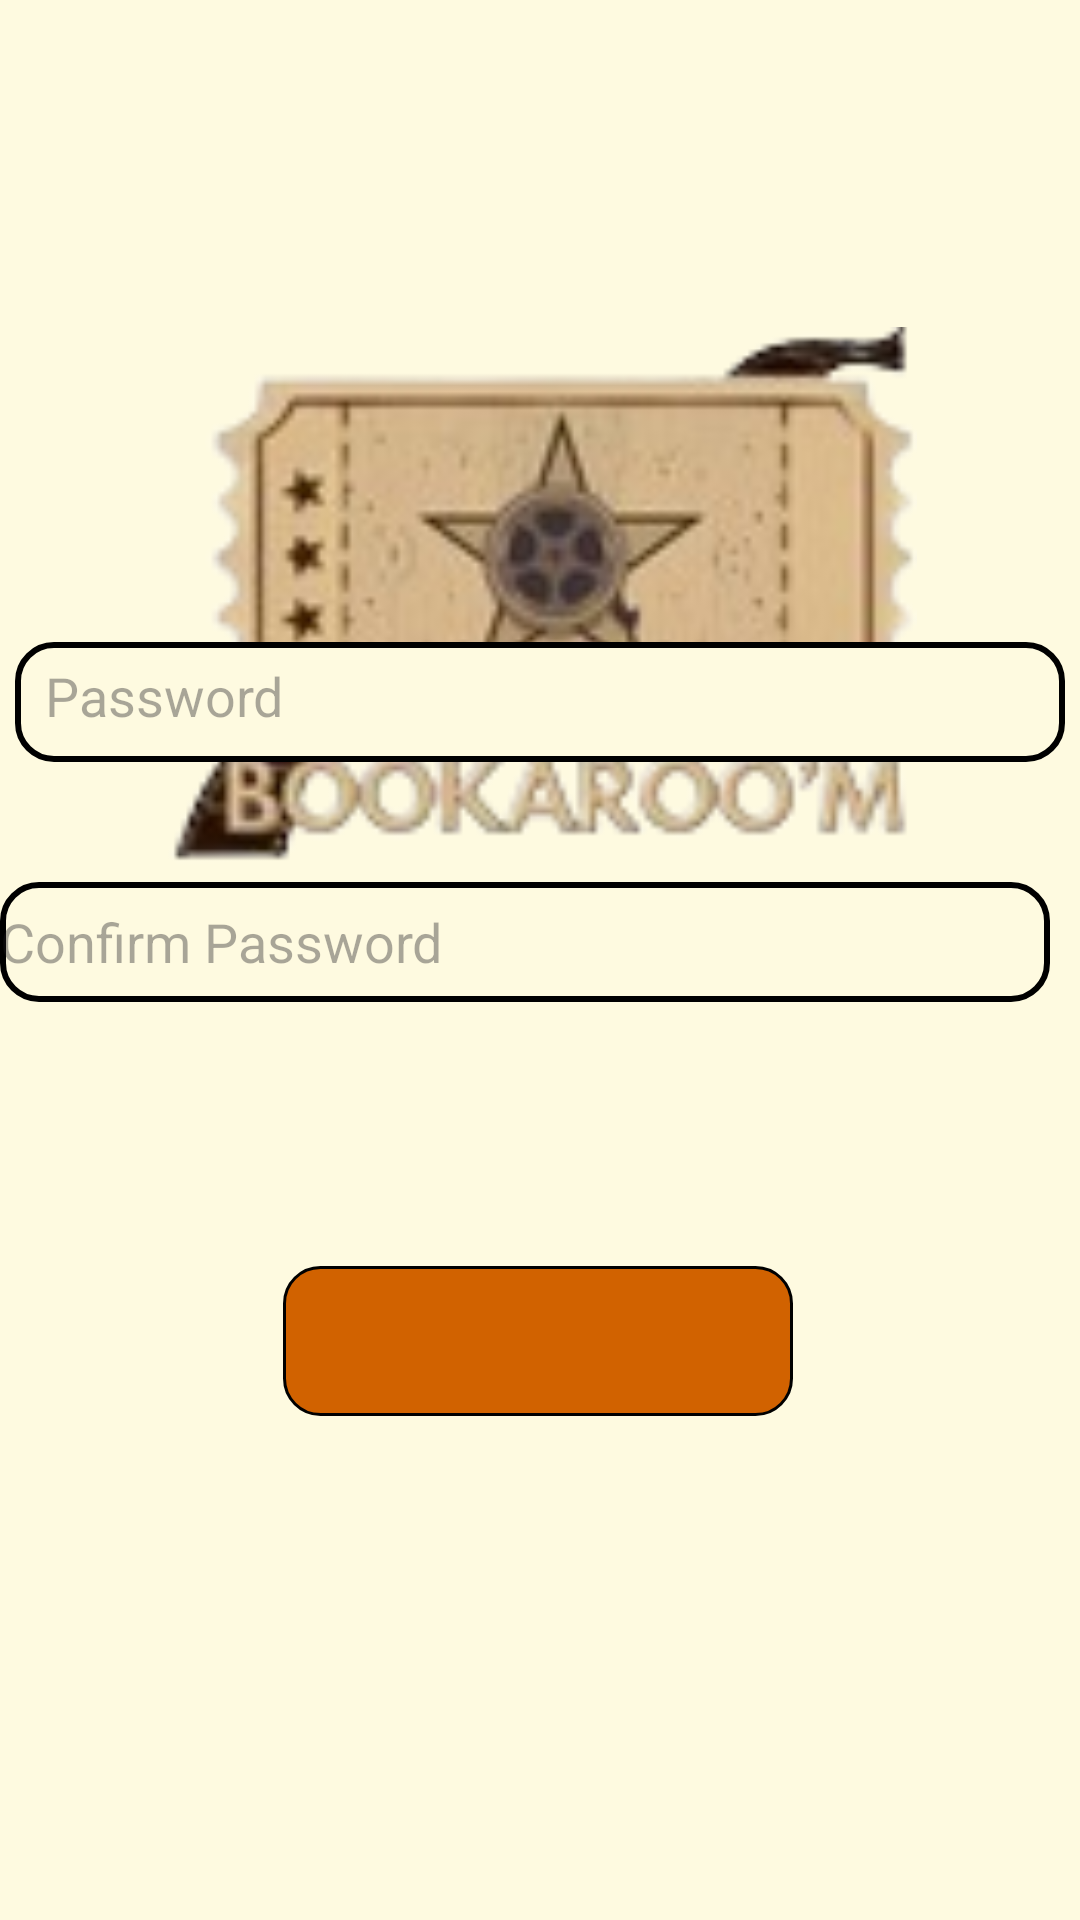

Produce the Android XML layout that renders to this screen, including the resource entries it uses.
<!-- AndroidManifest.xml: application theme Theme.Bookaroom -->
<!-- res/layout/activity_recoverpassword.xml -->
<?xml version="1.0" encoding="utf-8"?>
<androidx.constraintlayout.widget.ConstraintLayout
    xmlns:android="http://schemas.android.com/apk/res/android"
    xmlns:app="http://schemas.android.com/apk/res-auto"
    xmlns:tools="http://schemas.android.com/tools"
    android:layout_width="match_parent"
    android:layout_height="match_parent"
    android:orientation="vertical"
    android:gravity="center"
    android:background="@color/white">

    <ImageView
        android:layout_width="251dp"
        android:layout_height="193dp"
        android:layout_marginTop="104dp"
        android:contentDescription="App Logo"
        android:src="@drawable/logo_bookaroom"
        app:layout_constraintBottom_toTopOf="@+id/codeeditText"
        app:layout_constraintEnd_toEndOf="parent"
        app:layout_constraintStart_toStartOf="parent"
        app:layout_constraintTop_toTopOf="parent"
        app:layout_constraintVertical_bias="0.0" />

    <ImageView
        android:id="@+id/loginButton"
        android:layout_width="@dimen/loginbuttonwidth"
        android:layout_height="@dimen/loginbuttonheight"
        android:layout_marginBottom="168dp"
        android:background="@drawable/orange_rectangle"
        android:text="Login"
        app:layout_constraintBottom_toBottomOf="parent"
        app:layout_constraintEnd_toEndOf="parent"
        app:layout_constraintHorizontal_bias="0.497"
        app:layout_constraintStart_toStartOf="parent" />


    <EditText
        android:id="@+id/codeeditText"
        android:layout_width="@dimen/textboxloginwidth"
        android:layout_height="@dimen/textboxloginheigth"
        android:layout_marginTop="380dp"
        android:background="@drawable/white_rectangle"
        android:hint="Code"
        android:padding="10dp"
        app:layout_constraintBottom_toTopOf="@+id/passwordeditText"
        app:layout_constraintEnd_toEndOf="parent"
        app:layout_constraintHorizontal_bias="0.491"
        app:layout_constraintStart_toStartOf="parent"
        app:layout_constraintTop_toTopOf="parent"
        app:layout_constraintVertical_bias="0.0" />

    <EditText
        android:id="@+id/editText3"
        android:layout_width="@dimen/textboxloginwidth"
        android:layout_height="@dimen/textboxloginheigth"
        android:layout_marginBottom="88dp"
        android:background="@drawable/white_rectangle"
        android:hint="Confirm Password"
        app:layout_constraintBottom_toTopOf="@+id/loginButton"
        tools:layout_editor_absoluteX="30dp" />

    <EditText
        android:id="@+id/passwordeditText"
        android:layout_width="@dimen/textboxloginwidth"
        android:layout_height="@dimen/textboxloginheigth"
        android:layout_marginBottom="40dp"
            android:background="@drawable/white_rectangle"
        android:hint="Password"
        android:inputType="textPassword"
        android:padding="10dp"
        app:layout_constraintBottom_toTopOf="@+id/editText3"
        app:layout_constraintEnd_toEndOf="parent"
        app:layout_constraintHorizontal_bias="0.491"
        app:layout_constraintStart_toStartOf="parent" />


</androidx.constraintlayout.widget.ConstraintLayout>
<!-- resources referenced by this layout -->
<resources>
  <color name="white">#FEFAE0</color>
  <dimen name="loginbuttonheight">50dp</dimen>
  <dimen name="loginbuttonwidth">170dp</dimen>
  <dimen name="textboxloginheigth">40dp</dimen>
  <dimen name="textboxloginwidth">350dp</dimen>
  <!-- drawable logo_bookaroom: png bitmap (drawable, 21660 bytes) -->
  <!-- drawable orange_rectangle (drawable) -->
  <?xml version="1.0" encoding="utf-8"?>
  <shape xmlns:android="http://schemas.android.com/apk/res/android"
      android:shape="rectangle">
  
      <solid android:color="@color/orange" />
  
      <corners android:radius="12dp" />
  
      <stroke android:color="@color/black" android:width="1dp"/>
  
      <padding
          android:left="8dp"
          android:top="8dp"
          android:right="8dp"
          android:bottom="8dp" />
  
  </shape>
  <!-- drawable white_rectangle (drawable) -->
  <?xml version="1.0" encoding="utf-8"?>
  <shape xmlns:android="http://schemas.android.com/apk/res/android"
      android:shape="rectangle">
  
      <solid android:color="@color/white" />
  
      <corners android:radius="12dp" />
  
      <stroke android:color="@color/black" android:width="2dp"/>
  
  </shape>
  <style name="Theme.Bookaroom" parent="Base.Theme.Bookaroom" />
  <color name="orange">#D16200</color>
  <color name="black">#000000</color>
  <style name="Base.Theme.Bookaroom" parent="Theme.Material3.DayNight.NoActionBar">
          <item name="android:windowNoTitle">true</item>
          <item name="android:windowActionBar">false</item>
          <item name="android:windowFullscreen">true</item>
          <item name="android:windowContentOverlay">@null</item>
      </style>
</resources>
